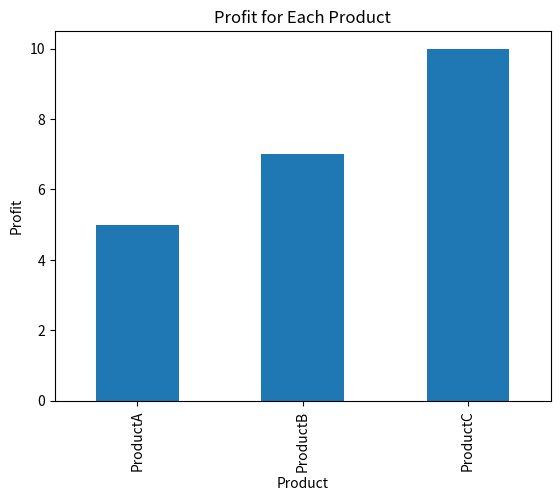

Write Python code to recreate this figure.
import pandas as pd
import numpy as np
import matplotlib.pyplot as plt

def task_func(product_dict, product_keys):
    # Initialize lists to store product data
    products = []
    quantities = []
    prices = []
    profits = []

    # Iterate over the specified product keys
    for key in product_keys:
        if key in product_dict:
            product = product_dict[key]
            products.append(key)
            quantities.append(product.get('quantity', 0))
            prices.append(product.get('price', 0))
            profits.append(product.get('profit', 0))

    # Create a DataFrame from the collected data
    df = pd.DataFrame({
        'Product': products,
        'Quantity': quantities,
        'Price': prices,
        'Profit': profits
    })

    # Calculate average price and profit
    if not df.empty:
        average_price = df['Price'].mean()
        average_profit = df['Profit'].mean()
        df['Average Price'] = average_price
        df['Average Profit'] = average_profit
    else:
        df['Average Price'] = np.nan
        df['Average Profit'] = np.nan

    # Plot a bar chart of the profit for each product
    fig, ax = plt.subplots()
    if not df.empty:
        df.plot(kind='bar', x='Product', y='Profit', ax=ax, legend=False)
        ax.set_ylabel('Profit')
        ax.set_title('Profit for Each Product')
    else:
        ax = None

    # Return the DataFrame and the Axes object
    return df, ax

# Example usage:
product_dict = {
    'ProductA': {'quantity': 10, 'price': 20, 'profit': 5},
    'ProductB': {'quantity': 15, 'price': 25, 'profit': 7},
    'ProductC': {'quantity': 20, 'price': 30, 'profit': 10}
}

product_keys = ['ProductA', 'ProductB', 'ProductC']
df, ax = task_func(product_dict, product_keys)
print(df)
plt.show()